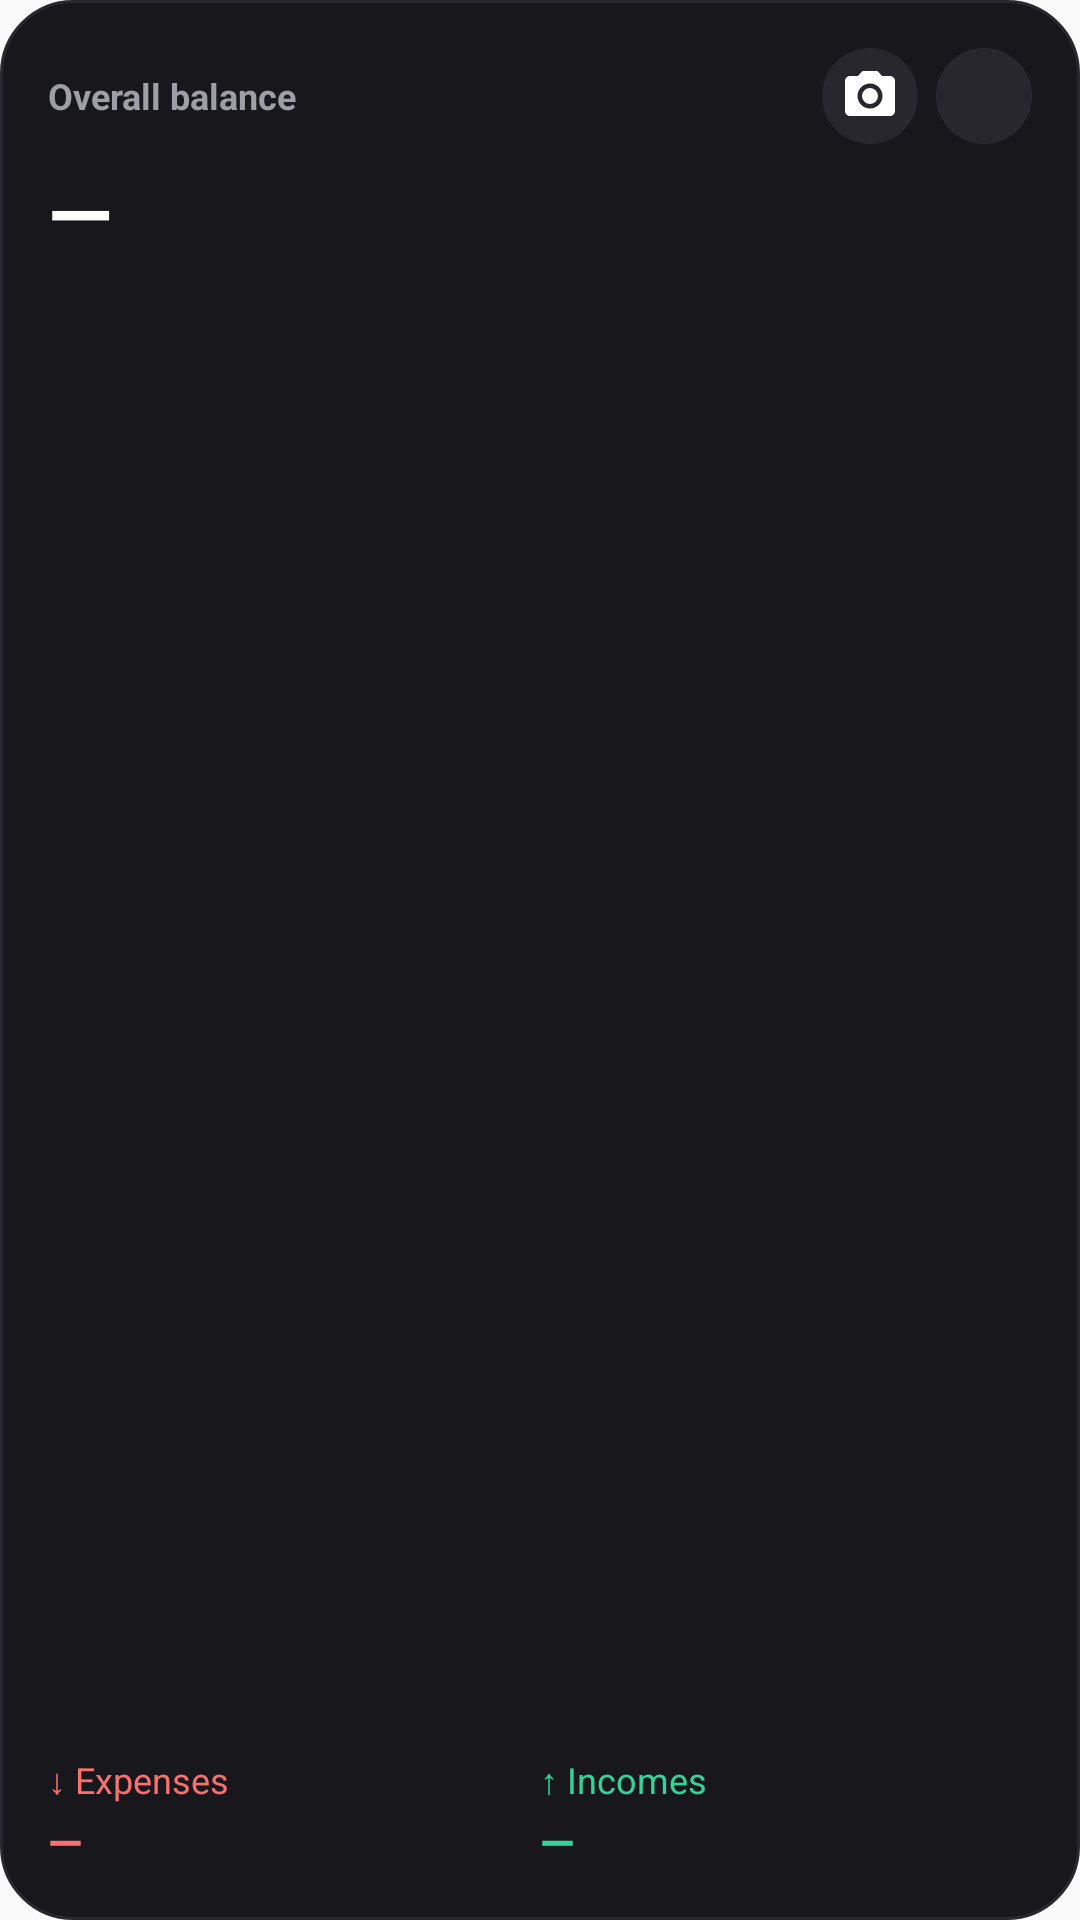

Here is an Android app screen rendered from its layout file. Give the layout XML and the strings, colors and styles it references.
<!-- AndroidManifest.xml: application theme AppTheme -->
<!-- res/layout/widget_balance.xml -->
<?xml version="1.0" encoding="utf-8"?>
<RelativeLayout xmlns:android="http://schemas.android.com/apk/res/android"
    android:id="@+id/widget_root"
    android:layout_width="match_parent"
    android:layout_height="match_parent"
    android:background="@drawable/widget_background"
    android:padding="16dp">

    
    <LinearLayout
        android:id="@+id/widget_header_row"
        android:layout_width="match_parent"
        android:layout_height="wrap_content"
        android:orientation="horizontal"
        android:gravity="center_vertical">

        <TextView
            android:id="@+id/widget_overall_title"
            android:layout_width="0dp"
            android:layout_height="wrap_content"
            android:layout_weight="1"
            android:text="@string/widget_overall_balance"
            android:textColor="#9E9EA6"
            android:textSize="12sp"
            android:textStyle="bold"
            android:singleLine="true" />

        <ImageButton
            android:id="@+id/widget_scan_receipt_btn"
            android:layout_width="32dp"
            android:layout_height="32dp"
            android:layout_marginEnd="6dp"
            android:background="@drawable/widget_button_add_small_bg"
            android:src="@drawable/ic_widget_camera"
            android:scaleType="centerInside"
            android:padding="6dp"
            android:contentDescription="@string/widget_scan_receipt_title" />

        <ImageButton
            android:id="@+id/widget_quick_add_btn"
            android:layout_width="32dp"
            android:layout_height="32dp"
            android:background="@drawable/widget_button_add_small_bg"
            android:src="@drawable/ic_widget_add"
            android:scaleType="centerInside"
            android:padding="6dp"
            android:contentDescription="@string/widget_quick_add_title" />
    </LinearLayout>

    
    <TextView
        android:id="@+id/widget_balance_amount"
        android:layout_width="wrap_content"
        android:layout_height="wrap_content"
        android:layout_below="@id/widget_header_row"
        android:layout_marginTop="4dp"
        android:text="@string/widget_placeholder"
        android:textColor="#FFFFFF"
        android:textSize="28sp"
        android:textStyle="bold"
        android:singleLine="true" />

    
    <LinearLayout
        android:id="@+id/widget_breakdown_row"
        android:layout_width="match_parent"
        android:layout_height="wrap_content"
        android:layout_alignParentBottom="true"
        android:orientation="horizontal">

        
        <LinearLayout
            android:layout_width="0dp"
            android:layout_height="wrap_content"
            android:layout_weight="1"
            android:orientation="vertical">

            <TextView
                android:layout_width="wrap_content"
                android:layout_height="wrap_content"
                android:text="@string/widget_expenses_label"
                android:textColor="#F87171"
                android:textSize="12sp"
                android:singleLine="true" />

            <TextView
                android:id="@+id/widget_spend_amount"
                android:layout_width="wrap_content"
                android:layout_height="wrap_content"
                android:layout_marginTop="2dp"
                android:text="@string/widget_placeholder"
                android:textColor="#F87171"
                android:textSize="15sp"
                android:textStyle="bold"
                android:singleLine="true" />
        </LinearLayout>

        
        <LinearLayout
            android:layout_width="0dp"
            android:layout_height="wrap_content"
            android:layout_weight="1"
            android:orientation="vertical">

            <TextView
                android:layout_width="wrap_content"
                android:layout_height="wrap_content"
                android:text="@string/widget_incomes_label"
                android:textColor="#34D399"
                android:textSize="12sp"
                android:singleLine="true" />

            <TextView
                android:id="@+id/widget_income_amount"
                android:layout_width="wrap_content"
                android:layout_height="wrap_content"
                android:layout_marginTop="2dp"
                android:text="@string/widget_placeholder"
                android:textColor="#34D399"
                android:textSize="15sp"
                android:textStyle="bold"
                android:singleLine="true" />
        </LinearLayout>
    </LinearLayout>

</RelativeLayout>
<!-- resources referenced by this layout -->
<resources>
  <!-- drawable ic_widget_camera (drawable) -->
  <vector xmlns:android="http://schemas.android.com/apk/res/android"
      android:width="28dp"
      android:height="28dp"
      android:viewportWidth="24"
      android:viewportHeight="24">
      <path
          android:fillColor="#FFFFFFFF"
          android:pathData="M12,12m-3.2,0a3.2,3.2 0,1 1,6.4 0a3.2,3.2 0,1 1,-6.4 0M9,2L7.17,4H4c-1.1,0 -2,0.9 -2,2v12c0,1.1 0.9,2 2,2h16c1.1,0 2,-0.9 2,-2V6c0,-1.1 -0.9,-2 -2,-2h-3.17L15,2H9zm3,15c-2.76,0 -5,-2.24 -5,-5s2.24,-5 5,-5 5,2.24 5,5 -2.24,5 -5,5z" />
  </vector>
  <!-- drawable widget_background (drawable) -->
  <?xml version="1.0" encoding="utf-8"?>
  <shape xmlns:android="http://schemas.android.com/apk/res/android"
      android:shape="rectangle">
      <solid android:color="#18181C" />
      <corners android:radius="24dp" />
      <stroke android:width="1dp" android:color="#28282E" />
  </shape>
  <!-- drawable widget_button_add_small_bg (drawable) -->
  <?xml version="1.0" encoding="utf-8"?>
  <shape xmlns:android="http://schemas.android.com/apk/res/android"
      android:shape="oval">
      <solid android:color="#27272D" />
  </shape>
  <string name="widget_expenses_label">↓ Expenses</string>
  <string name="widget_incomes_label">↑ Incomes</string>
  <string name="widget_overall_balance">Overall balance</string>
  <string name="widget_placeholder">—</string>
  <string name="widget_quick_add_title">Quick add</string>
  <string name="widget_scan_receipt_title">Scan receipt</string>
  <style name="AppTheme" parent="Theme.AppCompat.DayNight.NoActionBar">
          <item name="colorPrimary">@color/colorPrimary</item>
          <item name="colorPrimaryDark">@color/colorPrimaryDark</item>
          <item name="colorAccent">@color/colorAccent</item>
          <item name="windowActionBar">false</item>
          <item name="windowNoTitle">true</item>
      </style>
  <!-- not gathered from this repository: default colours our renderer supplied (Android Studio template values) -->
  <color name="colorPrimary">#FF6200EE</color>
  <color name="colorPrimaryDark">#FF3700B3</color>
  <color name="colorAccent">#FF03DAC5</color>
</resources>
